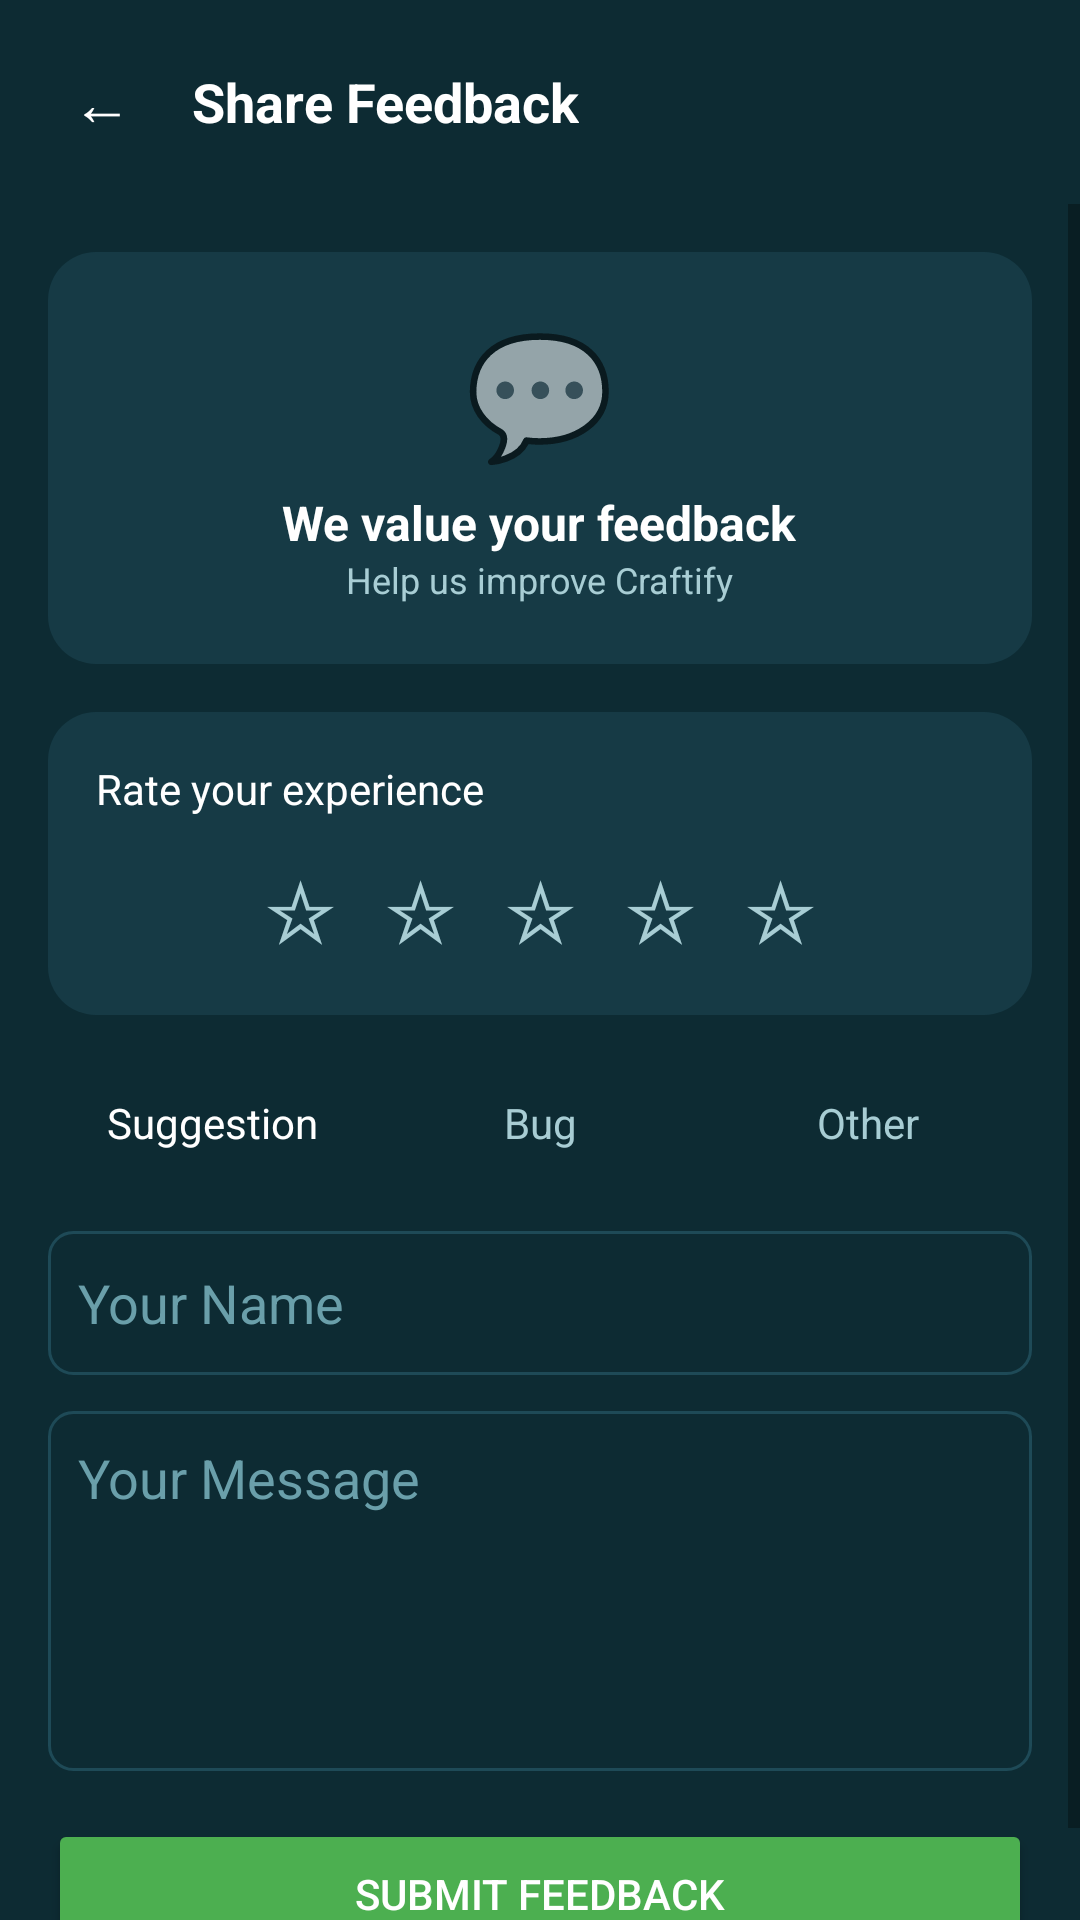

Here is an Android app screen rendered from its layout file. Give the layout XML and the strings, colors and styles it references.
<!-- AndroidManifest.xml: application theme Theme.Craftify -->
<!-- res/layout/activity_feedback.xml -->
<?xml version="1.0" encoding="utf-8"?>
<LinearLayout
    xmlns:android="http://schemas.android.com/apk/res/android"
    android:layout_width="match_parent"
    android:layout_height="match_parent"
    android:orientation="vertical"
    android:background="#0D2B33"
    android:fitsSystemWindows="true">

    
    <LinearLayout
        android:layout_width="match_parent"
        android:layout_height="wrap_content"
        android:orientation="horizontal"
        android:gravity="center_vertical"
        android:padding="16dp"
        android:paddingTop="32dp">

        <TextView
            android:id="@+id/tvBack"
            android:layout_width="36dp"
            android:layout_height="36dp"
            android:text="←"
            android:textColor="#FFFFFF"
            android:textSize="20sp"
            android:gravity="center"/>

        <TextView
            android:layout_width="wrap_content"
            android:layout_height="wrap_content"
            android:text="Share Feedback"
            android:textColor="#FFFFFF"
            android:textSize="18sp"
            android:textStyle="bold"
            android:layout_marginStart="12dp"/>
    </LinearLayout>

    <ScrollView
        android:layout_width="match_parent"
        android:layout_height="match_parent">

        <LinearLayout
            android:layout_width="match_parent"
            android:layout_height="wrap_content"
            android:orientation="vertical"
            android:padding="16dp">

            
            <LinearLayout
                android:layout_width="match_parent"
                android:layout_height="wrap_content"
                android:background="@drawable/start_card_bg"
                android:orientation="vertical"
                android:gravity="center"
                android:padding="20dp"
                android:layout_marginBottom="16dp">

                <TextView
                    android:layout_width="wrap_content"
                    android:layout_height="wrap_content"
                    android:text="💬"
                    android:textSize="40sp"/>

                <TextView
                    android:layout_width="wrap_content"
                    android:layout_height="wrap_content"
                    android:text="We value your feedback"
                    android:textColor="#FFFFFF"
                    android:textSize="16sp"
                    android:textStyle="bold"
                    android:layout_marginTop="6dp"/>

                <TextView
                    android:layout_width="wrap_content"
                    android:layout_height="wrap_content"
                    android:text="Help us improve Craftify"
                    android:textColor="#A8CDD4"
                    android:textSize="12sp"/>
            </LinearLayout>

            
            <LinearLayout
                android:layout_width="match_parent"
                android:layout_height="wrap_content"
                android:background="@drawable/start_card_bg"
                android:orientation="vertical"
                android:padding="16dp"
                android:layout_marginBottom="16dp">

                <TextView
                    android:layout_width="wrap_content"
                    android:layout_height="wrap_content"
                    android:text="Rate your experience"
                    android:textColor="#FFFFFF"
                    android:textSize="14sp"
                    android:layout_marginBottom="10dp"/>

                <LinearLayout
                    android:layout_width="match_parent"
                    android:layout_height="wrap_content"
                    android:gravity="center">

                    <TextView
                        android:id="@+id/star1"
                        android:layout_width="40dp"
                        android:layout_height="40dp"
                        android:text="☆"
                        android:textSize="28sp"
                        android:gravity="center"
                        android:textColor="#A8CDD4"/>

                    <TextView
                        android:id="@+id/star2"
                        android:layout_width="40dp"
                        android:layout_height="40dp"
                        android:text="☆"
                        android:textSize="28sp"
                        android:gravity="center"
                        android:textColor="#A8CDD4"/>

                    <TextView
                        android:id="@+id/star3"
                        android:layout_width="40dp"
                        android:layout_height="40dp"
                        android:text="☆"
                        android:textSize="28sp"
                        android:gravity="center"
                        android:textColor="#A8CDD4"/>

                    <TextView
                        android:id="@+id/star4"
                        android:layout_width="40dp"
                        android:layout_height="40dp"
                        android:text="☆"
                        android:textSize="28sp"
                        android:gravity="center"
                        android:textColor="#A8CDD4"/>

                    <TextView
                        android:id="@+id/star5"
                        android:layout_width="40dp"
                        android:layout_height="40dp"
                        android:text="☆"
                        android:textSize="28sp"
                        android:gravity="center"
                        android:textColor="#A8CDD4"/>
                </LinearLayout>
            </LinearLayout>

            
            <LinearLayout
                android:layout_width="match_parent"
                android:layout_height="wrap_content"
                android:orientation="horizontal"
                android:layout_marginBottom="16dp">

                <TextView
                    android:id="@+id/btnTypeSuggestion"
                    android:layout_width="0dp"
                    android:layout_height="40dp"
                    android:layout_weight="1"
                    android:text="Suggestion"
                    android:gravity="center"
                    android:background="@drawable/type_btn_active"
                    android:textColor="#FFFFFF"/>

                <TextView
                    android:id="@+id/btnTypeBug"
                    android:layout_width="0dp"
                    android:layout_height="40dp"
                    android:layout_weight="1"
                    android:text="Bug"
                    android:gravity="center"
                    android:background="@drawable/type_btn_inactive"
                    android:textColor="#A8CDD4"/>

                <TextView
                    android:id="@+id/btnTypeOther"
                    android:layout_width="0dp"
                    android:layout_height="40dp"
                    android:layout_weight="1"
                    android:text="Other"
                    android:gravity="center"
                    android:background="@drawable/type_btn_inactive"
                    android:textColor="#A8CDD4"/>
            </LinearLayout>

            
            <EditText
                android:id="@+id/etFeedbackName"
                android:layout_width="match_parent"
                android:layout_height="48dp"
                android:hint="Your Name"
                android:textColor="#FFFFFF"
                android:textColorHint="#6A9FAA"
                android:background="@drawable/input_bg_dark"
                android:padding="10dp"
                android:layout_marginBottom="12dp"/>

            
            <EditText
                android:id="@+id/etFeedbackMessage"
                android:layout_width="match_parent"
                android:layout_height="120dp"
                android:hint="Your Message"
                android:textColor="#FFFFFF"
                android:textColorHint="#6A9FAA"
                android:background="@drawable/input_bg_dark"
                android:padding="10dp"
                android:gravity="top"
                android:layout_marginBottom="16dp"/>

            
            <Button
                android:id="@+id/btnSubmitFeedback"
                android:layout_width="match_parent"
                android:layout_height="50dp"
                android:text="Submit Feedback"
                android:backgroundTint="#4CAF50"
                android:textColor="#FFFFFF"/>

        </LinearLayout>

    </ScrollView>

</LinearLayout>
<!-- resources referenced by this layout -->
<resources>
  <!-- drawable input_bg_dark (drawable) -->
  <?xml version="1.0" encoding="utf-8"?>
  <shape xmlns:android="http://schemas.android.com/apk/res/android">
      <solid android:color="#0D2B33"/>
      <corners android:radius="8dp"/>
      <stroke android:width="1dp" android:color="#1E4A57"/>
  </shape>
  <!-- drawable start_card_bg (drawable) -->
  <?xml version="1.0" encoding="utf-8"?>
  <shape xmlns:android="http://schemas.android.com/apk/res/android">
      <solid android:color="#163A45"/>
      <corners android:radius="16dp"/>
  </shape>
  <style name="Theme.Craftify" parent="Base.Theme.Craftify">
      </style>
  <style name="Base.Theme.Craftify" parent="Theme.MaterialComponents.Light.NoActionBar">
          <item name="android:statusBarColor">@color/primary</item>
          <item name="android:navigationBarColor">@color/white</item>
          <item name="android:windowLightStatusBar">false</item>
          <item name="android:windowDrawsSystemBarBackgrounds">true</item>
          <item name="android:fitsSystemWindows">true</item>
      </style>
  <color name="primary">#4A7C8E</color>
  <color name="white">#FFFFFF</color>
</resources>
